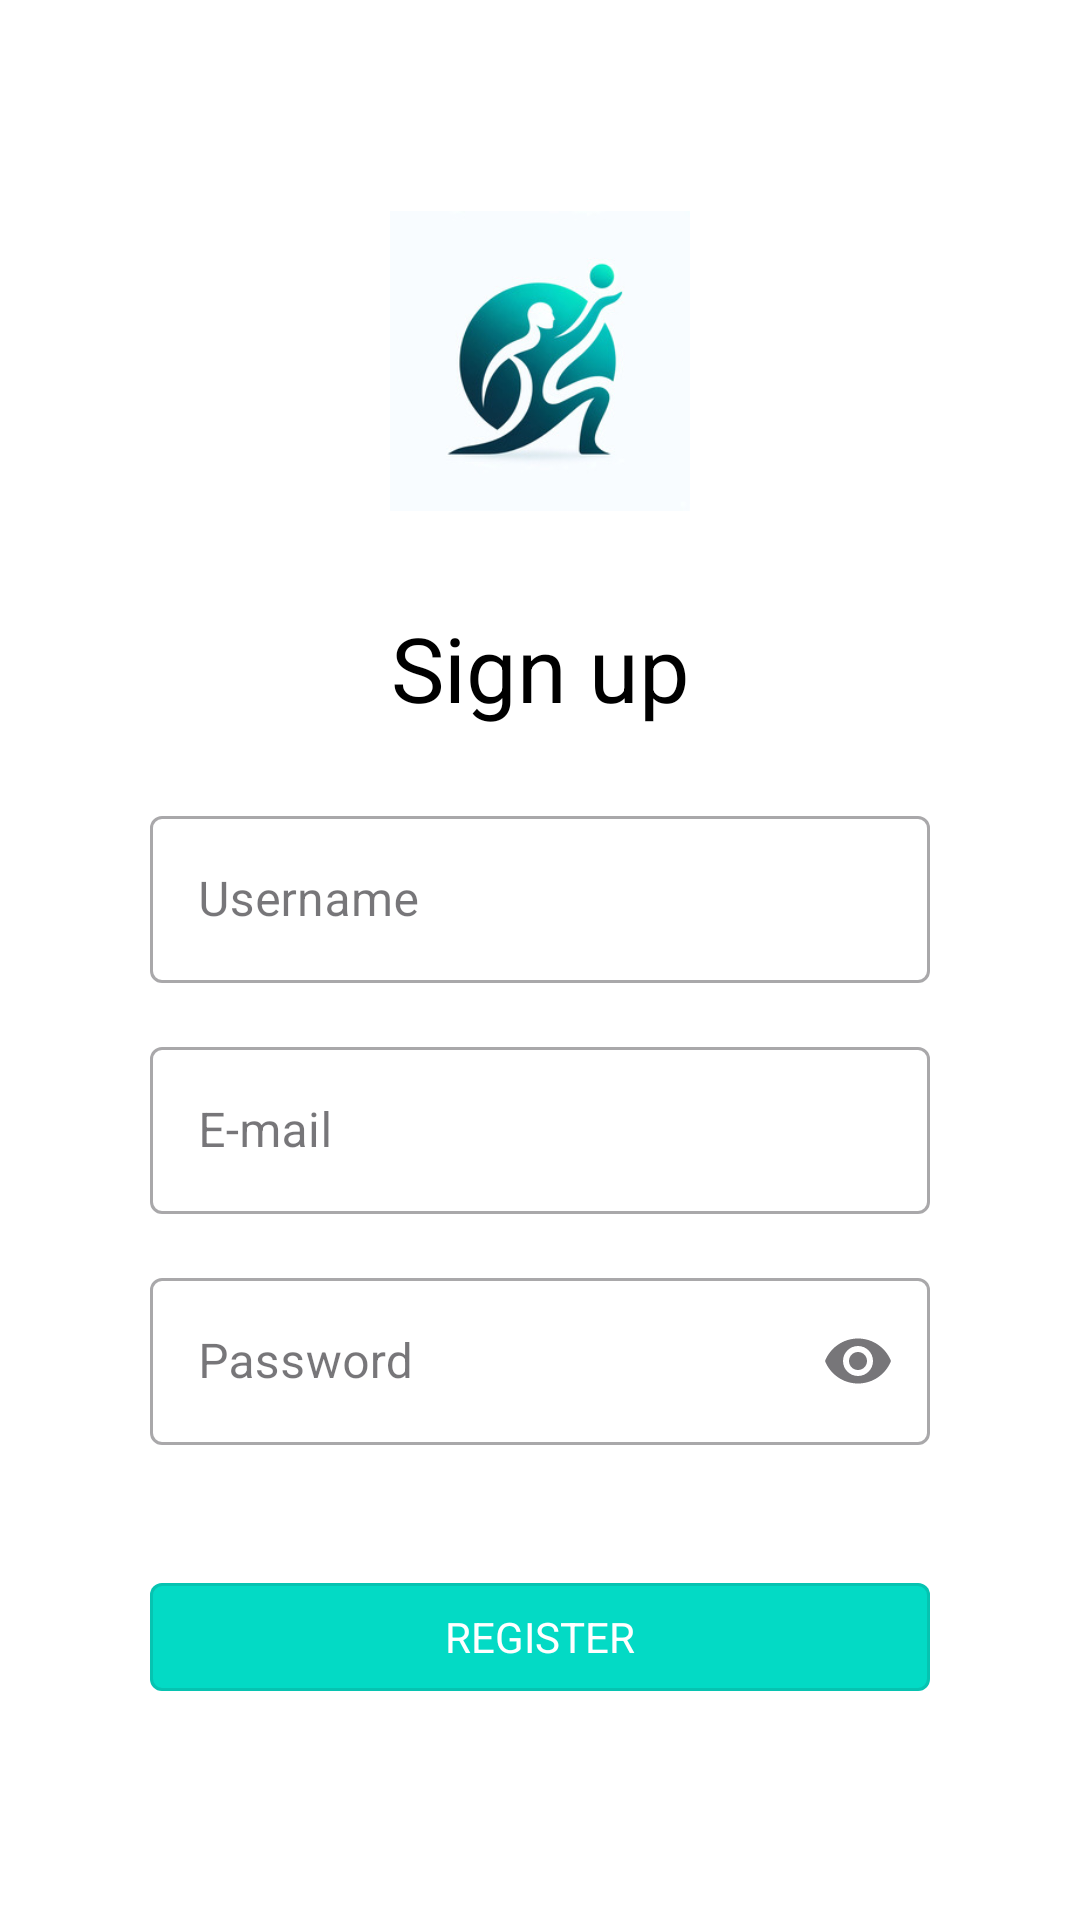

Here is an Android app screen rendered from its layout file. Give the layout XML and the strings, colors and styles it references.
<!-- AndroidManifest.xml: activity theme Theme.Material3.Light.NoActionBar -->
<!-- res/layout/activity_signup.xml -->
<?xml version="1.0" encoding="utf-8"?>
<LinearLayout xmlns:android="http://schemas.android.com/apk/res/android"
    xmlns:app="http://schemas.android.com/apk/res-auto"
    xmlns:tools="http://schemas.android.com/tools"
    android:layout_width="match_parent"
    android:layout_height="match_parent"
    android:orientation="vertical"
    android:gravity="center"
    android:padding="50dp"
    tools:context=".SignupActivity"
    android:background="@color/white">

    <ImageView
        android:id="@+id/logoImageView"
        android:layout_width="100dp"
        android:layout_height="100dp"
        android:src="@drawable/logo"
        android:layout_marginBottom="32dp"/>

    <TextView
        android:layout_width="match_parent"
        android:layout_height="wrap_content"
        android:gravity="center"
        android:text="Sign up"
        android:textSize="30sp"
        android:textColor="@color/black"
        android:layout_marginBottom="24dp"/>

    <com.google.android.material.textfield.TextInputLayout
        android:layout_width="match_parent"
        android:layout_height="wrap_content"
        style="@style/Widget.MaterialComponents.TextInputLayout.OutlinedBox"
        android:layout_marginBottom="16dp">

        <com.google.android.material.textfield.TextInputEditText
            android:id="@+id/username"
            android:layout_width="match_parent"
            android:layout_height="wrap_content"
            android:hint="Username"
            android:inputType="text"/>
    </com.google.android.material.textfield.TextInputLayout>

    <com.google.android.material.textfield.TextInputLayout
        android:layout_width="match_parent"
        android:layout_height="wrap_content"
        style="@style/Widget.MaterialComponents.TextInputLayout.OutlinedBox"
        android:layout_marginBottom="16dp">

        <com.google.android.material.textfield.TextInputEditText
            android:id="@+id/email"
            android:layout_width="match_parent"
            android:layout_height="wrap_content"
            android:hint="@string/email"
            android:inputType="textEmailAddress"/>
    </com.google.android.material.textfield.TextInputLayout>

    <com.google.android.material.textfield.TextInputLayout
        android:layout_width="match_parent"
        android:layout_height="wrap_content"
        style="@style/Widget.MaterialComponents.TextInputLayout.OutlinedBox"
        app:endIconMode="password_toggle"
        android:layout_marginBottom="16dp">

        <com.google.android.material.textfield.TextInputEditText
            android:id="@+id/password"
            android:layout_width="match_parent"
            android:layout_height="wrap_content"
            android:hint="@string/password"
            android:inputType="textPassword"/>
    </com.google.android.material.textfield.TextInputLayout>

    <com.google.android.material.button.MaterialButton
        android:id="@+id/btn_register"
        style="@style/Widget.MaterialComponents.Button.OutlinedButton"
        android:layout_width="match_parent"
        android:layout_height="wrap_content"
        android:layout_marginTop="24dp"
        android:text="@string/register"
        android:textAppearance="@style/TextAppearance.AppCompat.Small"
        android:textColor="@color/white"
        app:backgroundTint="@color/teal_200" />

</LinearLayout>
<!-- resources referenced by this layout -->
<resources>
  <color name="black">#FF000000</color>
  <color name="teal_200">#FF03DAC5</color>
  <color name="white">#FFFFFFFF</color>
  <!-- drawable logo: jpg bitmap (drawable, 13623 bytes) -->
  <string name="email">E-mail</string>
  <string name="password">Password</string>
  <string name="register">REGISTER</string>
</resources>
